Photos from the image-classification dataset "prep" in the GitHub repository qwopiy/eye_project. Its 4 classes are: center, down, left, right.

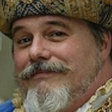
Label: right

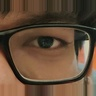
Label: center

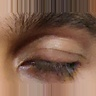
Label: down

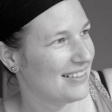
Label: left

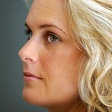
Label: right

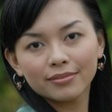
Label: center
